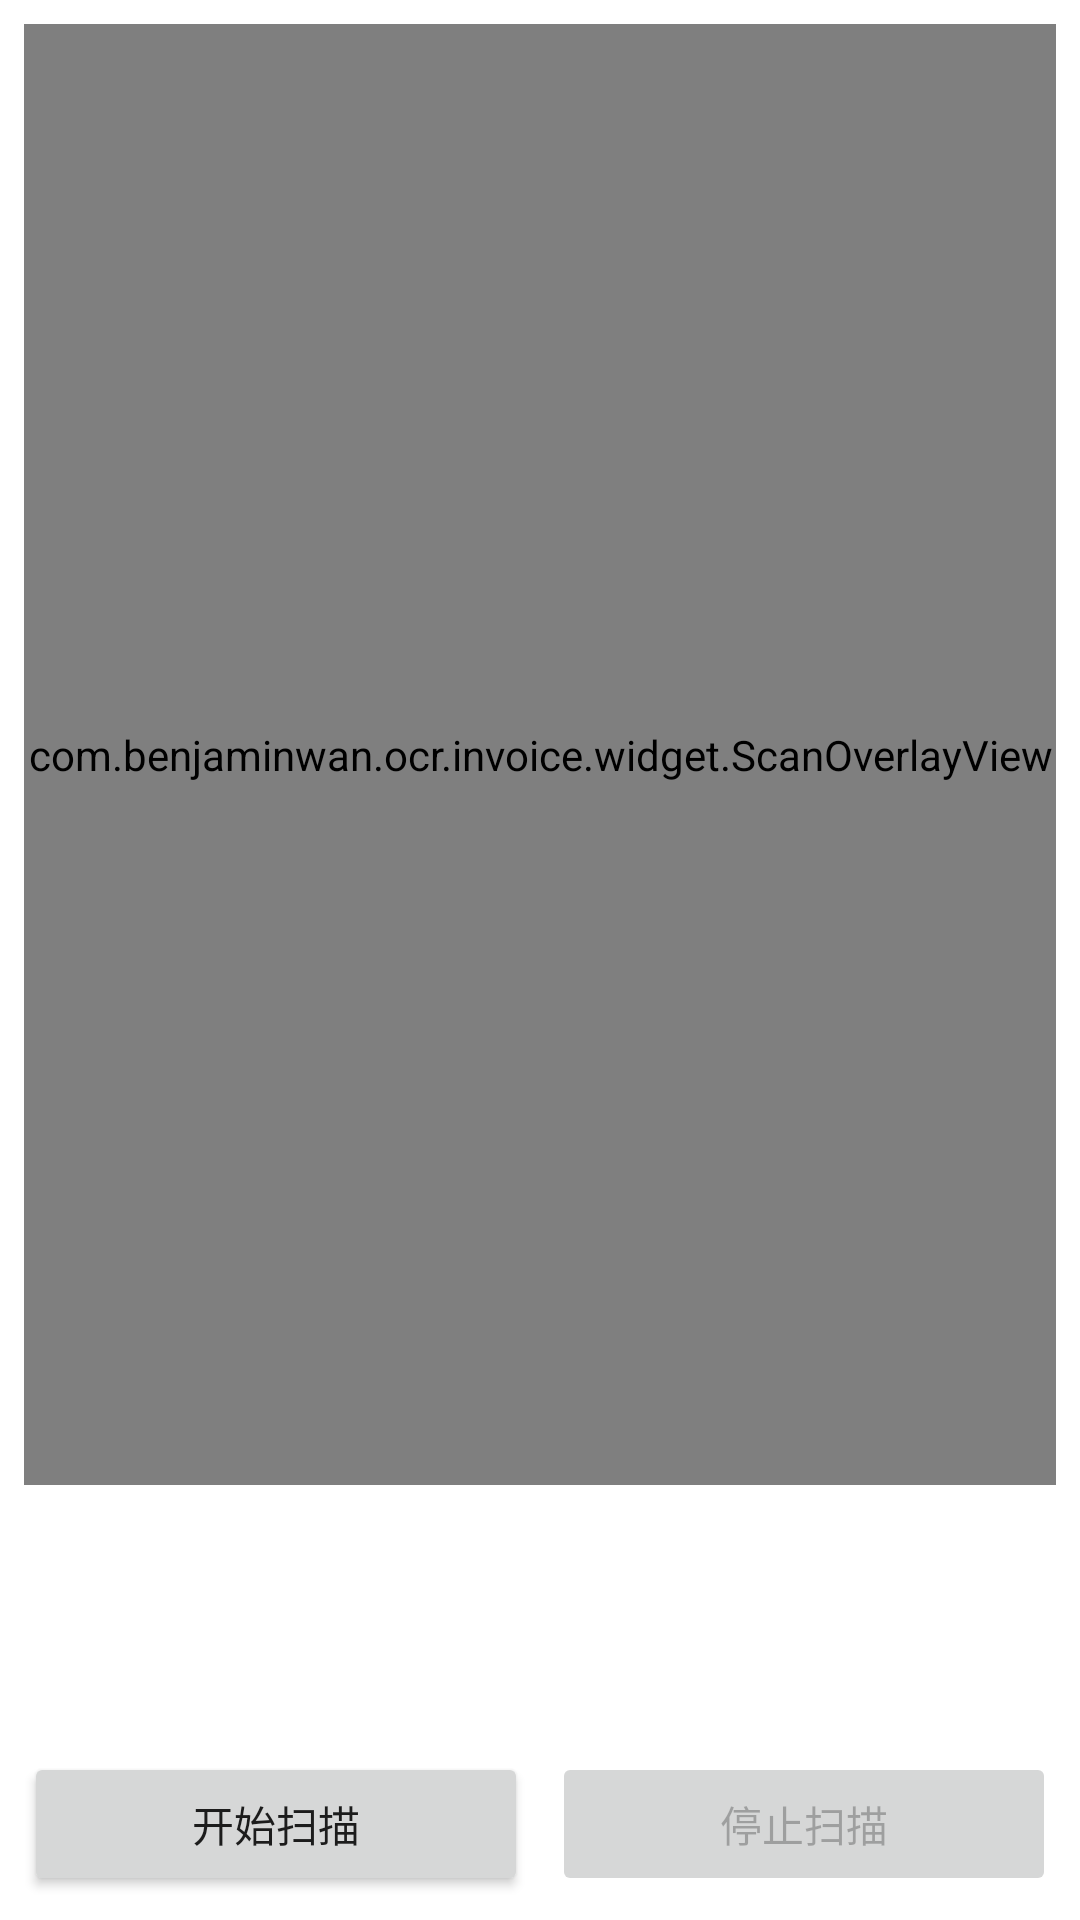

Produce the Android XML layout that renders to this screen, including the resource entries it uses.
<!-- AndroidManifest.xml: application theme Theme.Invoice -->
<!-- res/layout/activity_scan.xml -->
<?xml version="1.0" encoding="utf-8"?>
<LinearLayout xmlns:android="http://schemas.android.com/apk/res/android"
    xmlns:tools="http://schemas.android.com/tools"
    android:layout_width="match_parent"
    android:layout_height="match_parent"
    android:orientation="vertical"
    android:padding="8dp"
    tools:context=".ScanActivity">

    <FrameLayout
        android:layout_width="match_parent"
        android:layout_height="0dp"
        android:layout_weight="3">

        <androidx.camera.view.PreviewView
            android:id="@+id/viewFinder"
            android:layout_width="match_parent"
            android:layout_height="match_parent" />

        <com.benjaminwan.ocr.invoice.widget.ScanOverlayView
            android:id="@+id/scanOverlay"
            android:layout_width="match_parent"
            android:layout_height="match_parent" />
    </FrameLayout>

    <ImageView
        android:id="@+id/boxImageView"
        android:layout_width="match_parent"
        android:layout_height="0dp"
        android:layout_weight="2"
        android:adjustViewBounds="true"
        android:scaleType="fitCenter"
        android:visibility="gone"
        tools:visibility="visible" />

    <TextView
        android:id="@+id/statusTV"
        android:layout_width="match_parent"
        android:layout_height="wrap_content"
        android:paddingVertical="4dp"
        android:textSize="12sp" />

    <TextView
        android:id="@+id/resultTV"
        android:layout_width="match_parent"
        android:layout_height="wrap_content"
        android:minLines="2"
        android:padding="8dp"
        android:textIsSelectable="true"
        android:textSize="16sp"
        android:textStyle="bold"
        tools:text="识别成功，发票号码：12345678" />

    <LinearLayout
        android:layout_width="match_parent"
        android:layout_height="wrap_content"
        android:orientation="horizontal"
        android:paddingTop="8dp">

        <Button
            android:id="@+id/startBtn"
            android:layout_width="0dp"
            android:layout_height="wrap_content"
            android:layout_weight="1"
            android:text="开始扫描" />

        <Button
            android:id="@+id/stopBtn"
            android:layout_width="0dp"
            android:layout_height="wrap_content"
            android:layout_weight="1"
            android:layout_marginStart="8dp"
            android:enabled="false"
            android:text="停止扫描" />
    </LinearLayout>
</LinearLayout>
<!-- resources referenced by this layout -->
<resources>
  <style name="Theme.Invoice" parent="Theme.MaterialComponents.DayNight.DarkActionBar">
          
          <item name="colorPrimary">@color/purple_500</item>
          <item name="colorPrimaryVariant">@color/purple_700</item>
          <item name="colorOnPrimary">@color/white</item>
          
          <item name="colorSecondary">@color/teal_200</item>
          <item name="colorSecondaryVariant">@color/teal_700</item>
          <item name="colorOnSecondary">@color/black</item>
          
          <item name="android:statusBarColor">?attr/colorPrimaryVariant</item>
          
          <item name="actionOverflowButtonStyle">@style/OverflowGear</item>
      </style>
  <color name="purple_500">#FF6200EE</color>
  <color name="purple_700">#FF3700B3</color>
  <color name="white">#FFFFFFFF</color>
  <color name="teal_200">#FF03DAC5</color>
  <color name="teal_700">#FF018786</color>
  <color name="black">#FF000000</color>
  <style name="OverflowGear" parent="Widget.AppCompat.ActionButton.Overflow">
          <item name="srcCompat">@drawable/ic_settings</item>
      </style>
  <!-- drawable ic_settings (drawable) -->
  <?xml version="1.0" encoding="utf-8"?>
  <vector xmlns:android="http://schemas.android.com/apk/res/android"
      android:width="24dp"
      android:height="24dp"
      android:viewportWidth="24"
      android:viewportHeight="24">
      <path
          android:fillColor="#FFFFFF"
          android:pathData="M19.14,12.94c0.04,-0.3 0.06,-0.61 0.06,-0.94c0,-0.32 -0.02,-0.64 -0.07,-0.94l2.03,-1.58c0.18,-0.14 0.23,-0.41 0.12,-0.61l-1.92,-3.32c-0.12,-0.22 -0.37,-0.29 -0.59,-0.22l-2.39,0.96c-0.5,-0.38 -1.03,-0.7 -1.62,-0.94L14.4,2.81c-0.04,-0.24 -0.24,-0.41 -0.48,-0.41h-3.84c-0.24,0 -0.43,0.17 -0.47,0.41L9.25,5.35C8.66,5.59 8.12,5.92 7.63,6.29L5.24,5.33c-0.22,-0.08 -0.47,0 -0.59,0.22L2.74,8.87C2.62,9.08 2.66,9.34 2.86,9.48l2.03,1.58C4.84,11.36 4.8,11.69 4.8,12s0.02,0.64 0.07,0.94l-2.03,1.58c-0.18,0.14 -0.23,0.41 -0.12,0.61l1.92,3.32c0.12,0.22 0.37,0.29 0.59,0.22l2.39,-0.96c0.5,0.38 1.03,0.7 1.62,0.94l0.36,2.54c0.05,0.24 0.24,0.41 0.48,0.41h3.84c0.24,0 0.44,-0.17 0.47,-0.41l0.36,-2.54c0.59,-0.24 1.13,-0.56 1.62,-0.94l2.39,0.96c0.22,0.08 0.47,0 0.59,-0.22l1.92,-3.32c0.12,-0.22 0.07,-0.47 -0.12,-0.61L19.14,12.94zM12,15.6c-1.98,0 -3.6,-1.62 -3.6,-3.6s1.62,-3.6 3.6,-3.6s3.6,1.62 3.6,3.6S13.98,15.6 12,15.6z" />
  </vector>
</resources>
